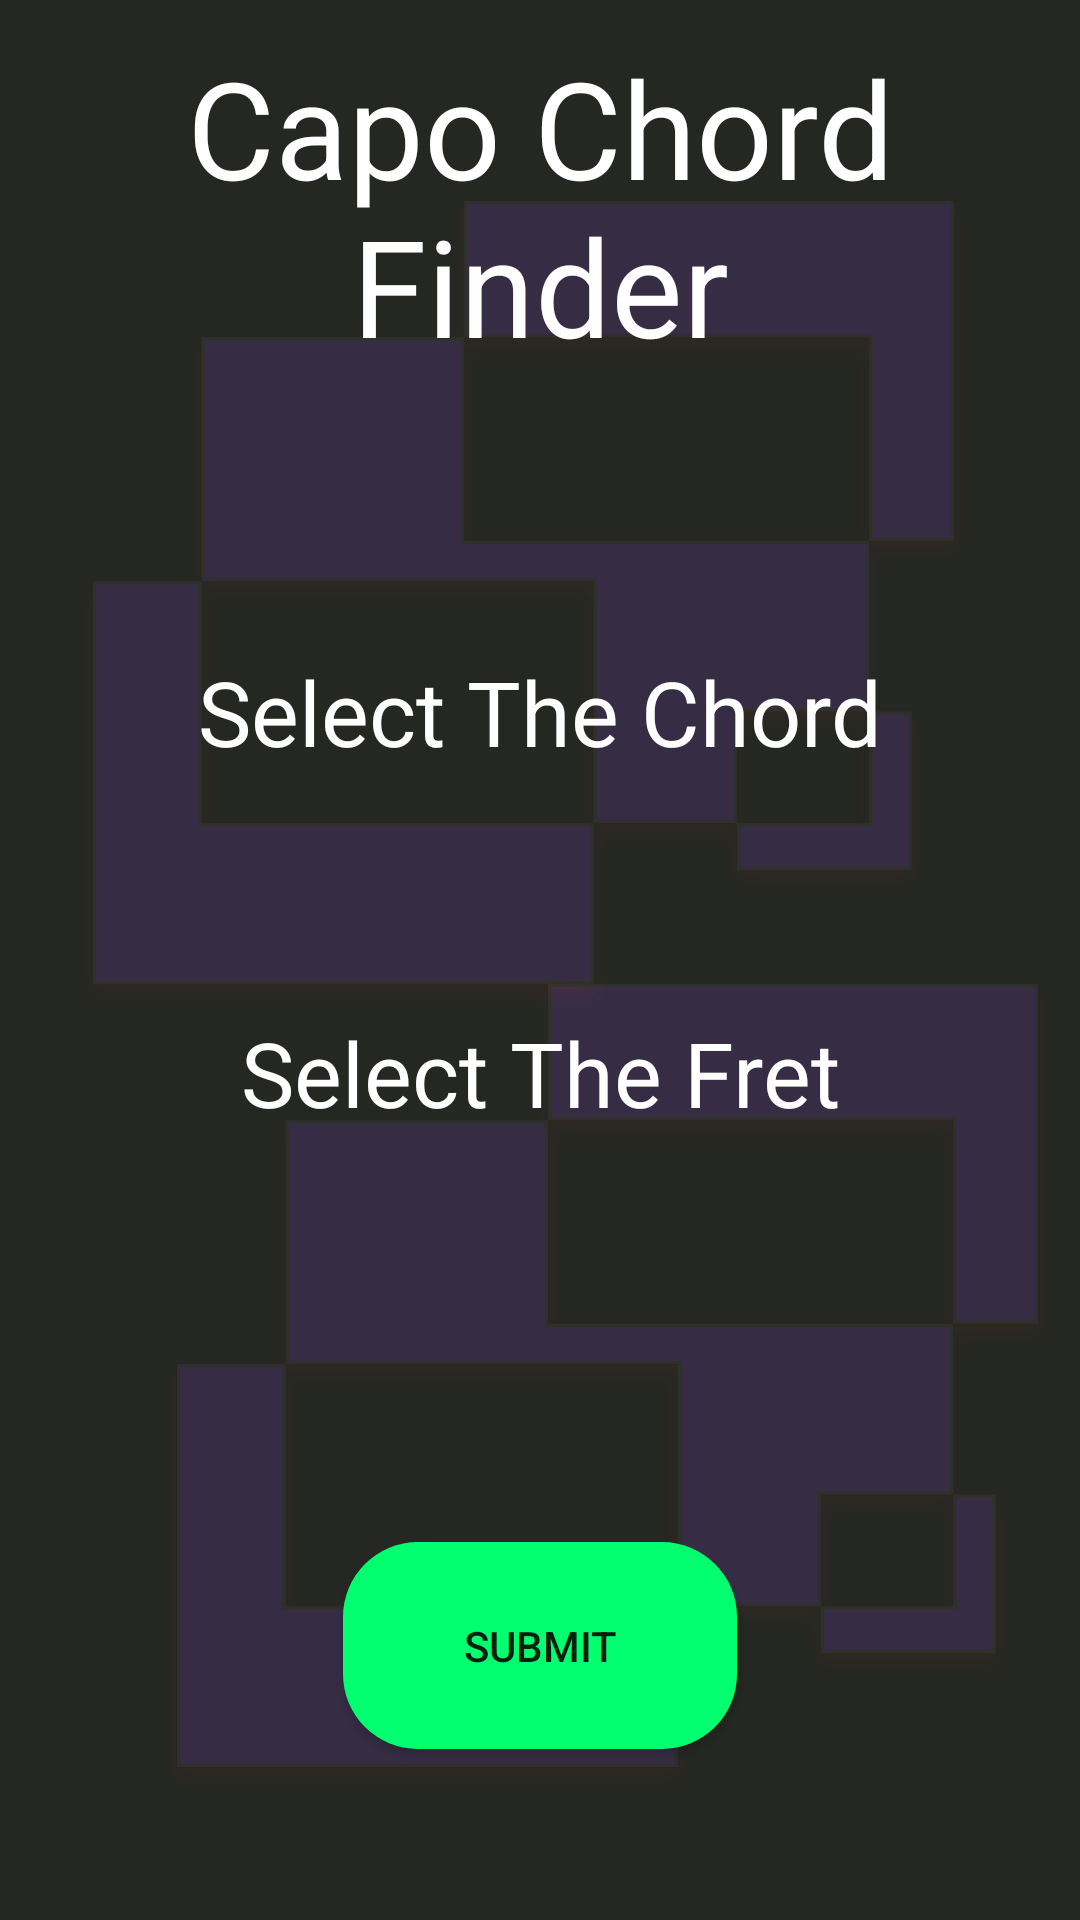

Here is an Android app screen rendered from its layout file. Give the layout XML and the strings, colors and styles it references.
<!-- AndroidManifest.xml: application theme AppTheme -->
<!-- res/layout/activity_first.xml -->
<?xml version="1.0" encoding="utf-8"?>
<LinearLayout xmlns:android="http://schemas.android.com/apk/res/android"
    xmlns:app="http://schemas.android.com/apk/res-auto"
    xmlns:tools="http://schemas.android.com/tools"
    android:layout_width="match_parent"
    android:layout_height="match_parent"
    tools:context=".first"
    android:background="@drawable/backall"
    android:orientation="vertical">

    <LinearLayout
        android:layout_width="match_parent"
        android:layout_height="match_parent"
        android:layout_weight="1.1"
        android:gravity="center">

        <TextView
            android:layout_width="match_parent"
            android:layout_height="wrap_content"
            android:text="Capo Chord Finder"
            android:textSize="45dp"

            android:textAlignment="center"
            android:textColor="#ffffff"/>

    </LinearLayout>

    <LinearLayout
        android:layout_width="match_parent"
        android:layout_height="match_parent"
        android:layout_weight="0.7"
        android:gravity="center"
        android:orientation="vertical">

        <TextView
            android:layout_width="match_parent"
            android:layout_height="wrap_content"
            android:text="Select The Chord"
            android:textSize="30dp"
            android:textAlignment="center"
            android:textColor="#ffffff"
            android:layout_marginTop="30dp"/>

        <Spinner
            android:layout_width="200dp"

            android:layout_height="wrap_content"
            android:id="@+id/spin1"
            android:layout_marginTop="30dp"

            android:background="@drawable/spinner_style"/>



        <TextView
            android:layout_width="match_parent"
            android:layout_height="wrap_content"
            android:text="Select The Fret"
            android:textSize="30dp"
            android:textAlignment="center"

            android:layout_marginTop="50dp"
            android:textColor="#ffffff"/>
        <Spinner
            android:layout_width="200dp"
            android:layout_height="wrap_content"
            android:id="@+id/spin3"
            android:layout_marginLeft="50dp"
            android:layout_marginRight="50dp"
            android:layout_marginTop="30dp"
            android:background="@drawable/spinner_style"/>




    </LinearLayout>
    <LinearLayout
        android:layout_width="match_parent"
        android:layout_height="match_parent"
        android:layout_weight="1"
        android:gravity="center">
        <Button
            android:layout_width="wrap_content"
            android:layout_height="wrap_content"
            android:id="@+id/btnsumbit"
            android:text="Submit"
            android:background="@drawable/buttonback"
            android:paddingTop="25dp"
            android:paddingBottom="25dp"
            android:paddingRight="40dp"
            android:paddingLeft="40dp"/>



    </LinearLayout>


</LinearLayout>
<!-- resources referenced by this layout -->
<resources>
  <!-- drawable backall: png bitmap (drawable-hdpi, 25705 bytes) -->
  <!-- drawable buttonback (drawable) -->
  <?xml version="1.0" encoding="utf-8"?>
  <shape xmlns:android="http://schemas.android.com/apk/res/android">
      <solid android:color="#01ff70"/>
          <corners android:radius="25dp"/>
  
  </shape>
  <!-- drawable spinner_style (drawable) -->
  <?xml version="1.0" encoding="utf-8"?>
  <selector xmlns:android="http://schemas.android.com/apk/res/android">
      <item>
          <layer-list>
              <item>
                  <shape android:shape="rectangle">
                      <solid android:color="#333333"/>
                      <corners android:radius="10dp"/>
                      <padding android:right="10dp"/>
                  </shape>
              </item>
              <item>
                  <bitmap android:src="@drawable/ic_down1"
                      android:gravity="center|end"/>
              </item>
          </layer-list>
      </item>
  
  </selector>
  <style name="AppTheme" parent="Theme.AppCompat.Light.NoActionBar">
          
          <item name="colorPrimary">@color/colorPrimary</item>
          <item name="colorPrimaryDark">#333333</item>
          <item name="colorAccent">@color/colorAccent</item>
      </style>
  <!-- not gathered from this repository: default colours our renderer supplied (Android Studio template values) -->
  <color name="colorPrimary">#FF6200EE</color>
  <color name="colorAccent">#FF03DAC5</color>
</resources>
